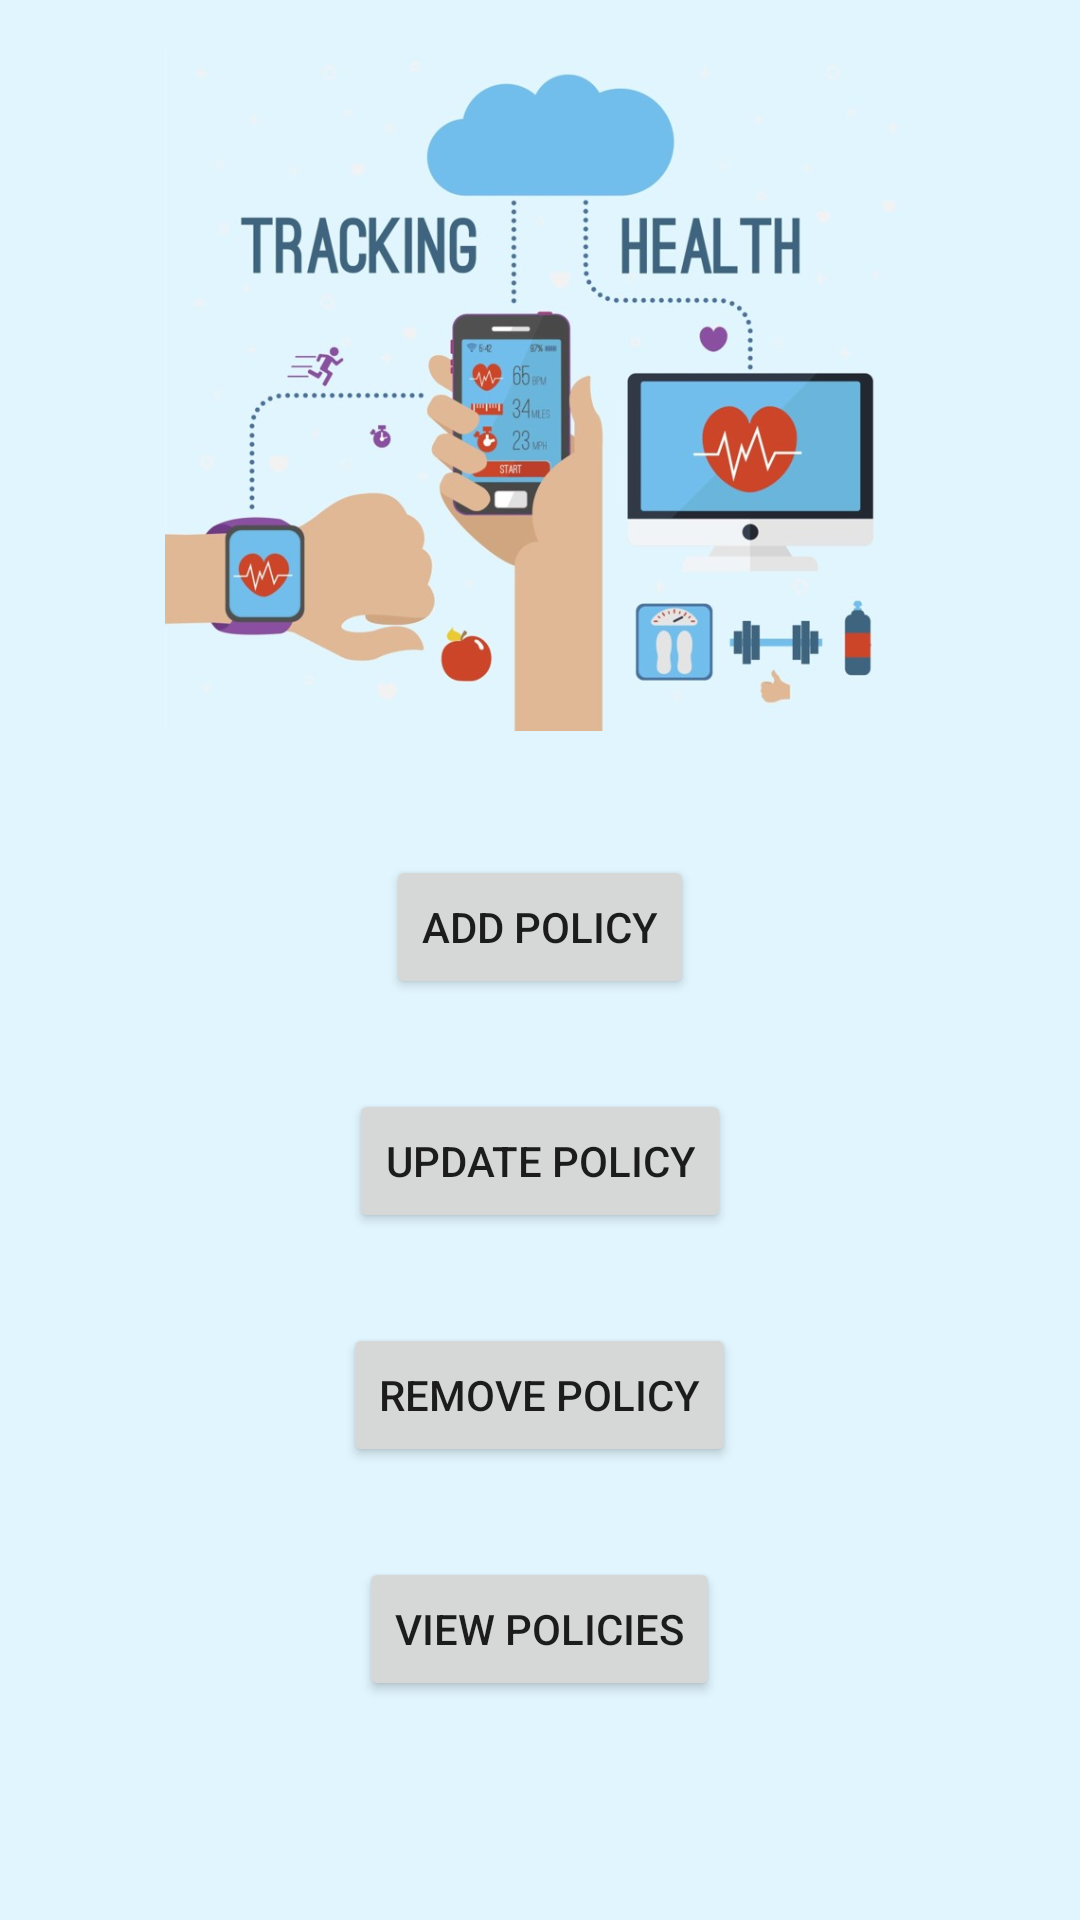

Write the Android layout XML for this screen, with the resource values it uses.
<!-- AndroidManifest.xml: application theme Theme.BTPApp -->
<!-- res/layout/activity_admin_dashboard.xml -->
<?xml version="1.0" encoding="utf-8"?>

<LinearLayout xmlns:android="http://schemas.android.com/apk/res/android"
    xmlns:app="http://schemas.android.com/apk/res-auto"
    xmlns:tools="http://schemas.android.com/tools"
    android:layout_width="match_parent"
    android:layout_height="match_parent"
    android:layout_marginRight="20dp"
    android:layout_marginLeft="20dp"
    android:layout_marginTop="20dp"
    android:layout_marginBottom="20dp"
    android:background="#e1f5fe"
    android:orientation="vertical"
    tools:context=".adminDashboard">


    <ImageView
        android:layout_width="250dp"
        android:layout_height="250dp"
        android:layout_marginTop="5dp"
        android:layout_gravity="center"
        android:src="@drawable/icon"
        />



        <Button
            android:id="@+id/addPolicy"
            android:layout_width="wrap_content"
            android:layout_height="wrap_content"
            android:layout_gravity="center_horizontal"
            android:layout_below="@+id/icon"
            android:layout_marginTop="30dp"
            android:text="ADD policy" />
        <Button
            android:id="@+id/updatePolicy"
            android:layout_width="wrap_content"
            android:layout_height="wrap_content"
            android:layout_gravity="center_horizontal"
            android:layout_below="@+id/icon"
            android:layout_marginTop="30dp"
            android:text="Update policy" />
        <Button
            android:id="@+id/removePolicy"
            android:layout_width="wrap_content"
            android:layout_height="wrap_content"
            android:layout_gravity="center_horizontal"
            android:layout_below="@+id/icon"
            android:layout_marginTop="30dp"
            android:text="Remove Policy" />
        <Button
            android:id="@+id/viewPolicies"
            android:layout_width="wrap_content"
            android:layout_height="wrap_content"
            android:layout_gravity="center_horizontal"
            android:layout_below="@+id/icon"
            android:layout_marginTop="30dp"
            android:text="View Policies" />



</LinearLayout>
<!-- resources referenced by this layout -->
<resources>
  <!-- drawable icon: jpg bitmap (drawable, 63332 bytes) -->
  <style name="Theme.BTPApp" parent="Theme.MaterialComponents.DayNight.NoActionBar">
          
          <item name="colorPrimary">@color/black</item>
          <item name="colorPrimaryVariant">@color/purple_700</item>
          <item name="colorOnPrimary">@color/white</item>
          
          <item name="colorSecondary">@color/teal_200</item>
          <item name="colorSecondaryVariant">@color/teal_700</item>
          <item name="colorOnSecondary">@color/black</item>
          
          <item name="android:statusBarColor" tools:targetApi="l">?attr/colorPrimaryVariant</item>
          
      </style>
  <!-- not gathered from this repository: default colours our renderer supplied (Android Studio template values) -->
  <color name="purple_700">#FF3700B3</color>
  <color name="teal_200">#FF03DAC5</color>
  <color name="teal_700">#FF018786</color>
  <color name="black">#FF000000</color>
  <color name="white">#FFFFFFFF</color>
</resources>
